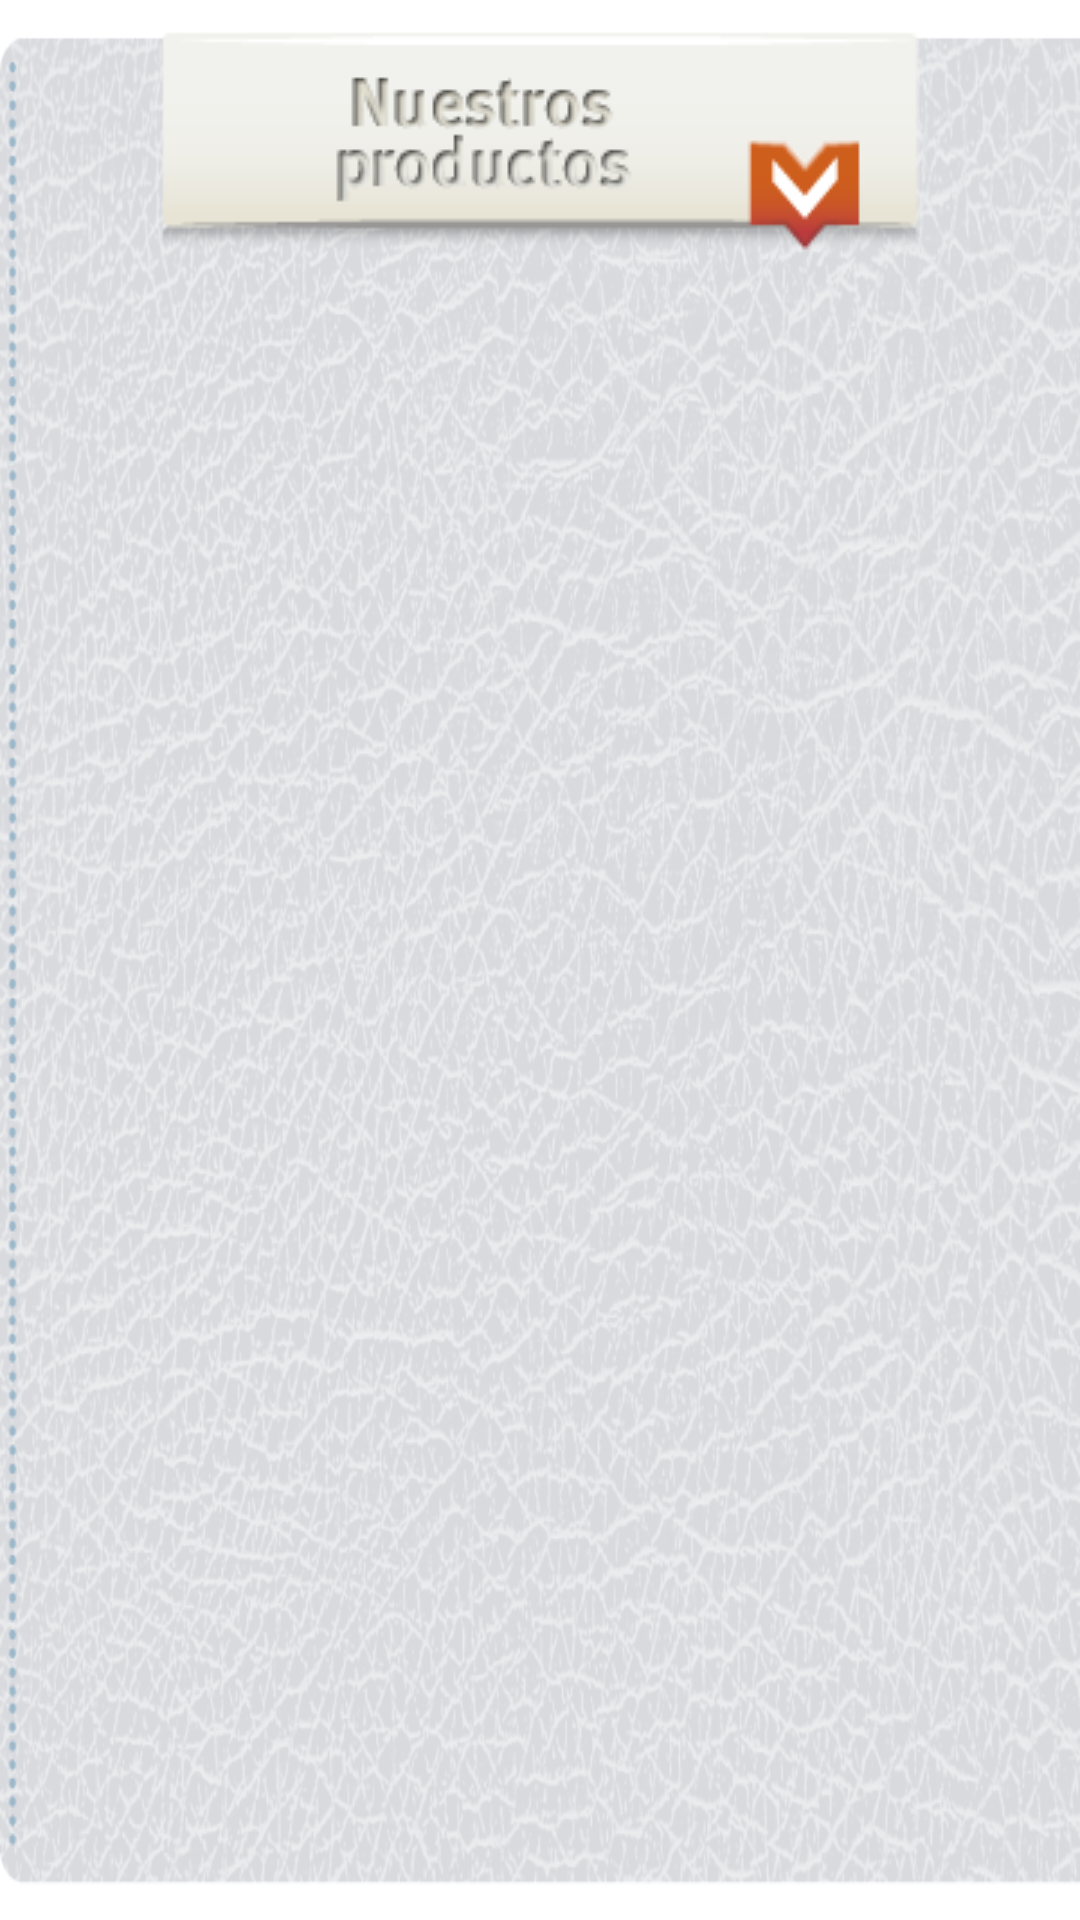

Layout XML and referenced resources for this Android screen:
<!-- AndroidManifest.xml: application theme AppTheme -->
<!-- res/layout/listaproductos.xml -->
<?xml version="1.0" encoding="utf-8"?>

<RelativeLayout xmlns:android="http://schemas.android.com/apk/res/android"
    android:layout_width="match_parent"
    android:layout_height="match_parent"
    android:background="@drawable/fondoapp"
    android:paddingLeft="5dp"
    android:paddingRight="5dp"
    android:paddingTop="5dp"
    android:orientation="vertical" >

    <ImageView
        android:id="@+id/imageView1"
        android:layout_width="wrap_content"
        android:layout_height="wrap_content"
        android:layout_alignParentTop="true"
        android:layout_centerHorizontal="true"
        android:src="@drawable/nuestrosproductos" />

    <GridView
        android:id="@+id/gridprod"
        android:layout_width="match_parent"
        android:layout_height="wrap_content"
        android:layout_below="@+id/imageView1"
        android:verticalSpacing="30dp"
        android:numColumns="2" />

</RelativeLayout>
<!-- resources referenced by this layout -->
<resources>
  <!-- drawable fondoapp: png bitmap (drawable, 513803 bytes) -->
  <!-- drawable nuestrosproductos: png bitmap (drawable, 7945 bytes) -->
  <style name="AppTheme" parent="AppBaseTheme">
          
          <item name="android:textColor">#0C2E82</item>
      </style>
  <style name="AppBaseTheme" parent="@style/Theme.Sherlock.Light">
          
      </style>
</resources>
